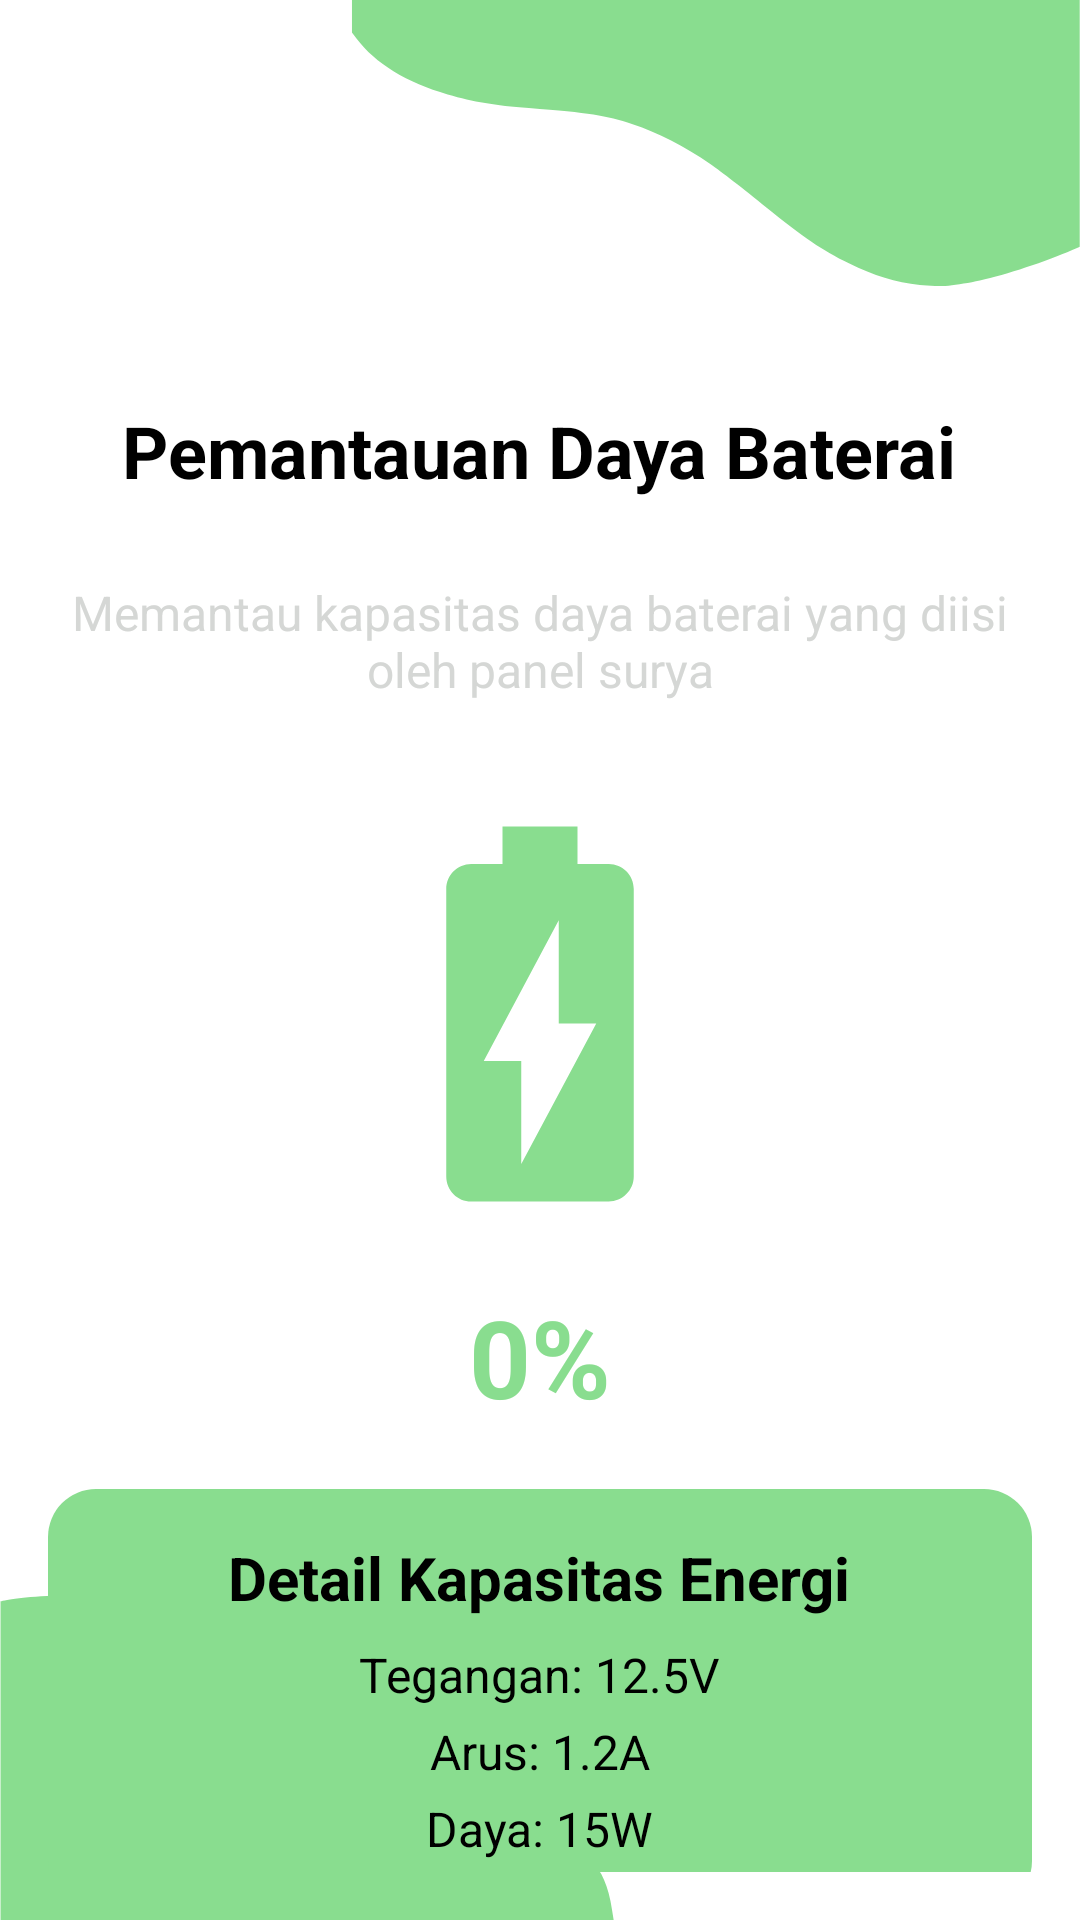

Produce the Android XML layout that renders to this screen, including the resource entries it uses.
<!-- AndroidManifest.xml: application theme Theme.AppCompat.Light.NoActionBar -->
<!-- res/layout/activity_baterai.xml -->
<ScrollView xmlns:android="http://schemas.android.com/apk/res/android"
    android:layout_width="match_parent"
    android:layout_height="match_parent"
    android:padding="16dp"
    android:background="@drawable/bgregister">

    <LinearLayout
        android:layout_width="match_parent"
        android:layout_height="wrap_content"
        android:orientation="vertical"
        android:gravity="center_horizontal">

        <ImageButton
            android:id="@+id/btnBack"
            android:layout_width="40dp"
            android:layout_height="40dp"
            android:background="?attr/selectableItemBackgroundBorderless"
            android:src="@drawable/back"
            android:contentDescription="Back Button"
            android:layout_gravity="start"
            android:layout_marginBottom="70dp" />

        <TextView
            android:id="@+id/tvTitle"
            android:layout_width="wrap_content"
            android:layout_height="wrap_content"
            android:text="Pemantauan Daya Baterai"
            android:textSize="24sp"
            android:textStyle="bold"
            android:textColor="@color/black"
            android:padding="8dp" />

        <TextView
            android:id="@+id/tvSubtitle"
            android:layout_width="wrap_content"
            android:layout_height="wrap_content"
            android:text="Memantau kapasitas daya baterai yang diisi oleh panel surya"
            android:layout_marginTop="15dp"
            android:gravity="center"
            android:textSize="16sp"
            android:textColor="@color/grey"
            android:padding="4dp" />

        <ImageView
            android:id="@+id/imgBatteryStatus"
            android:layout_width="150dp"
            android:layout_height="150dp"
            android:src="@drawable/baterai"
            android:contentDescription="Battery Status"
            android:layout_marginTop="25dp" />

        <TextView
            android:id="@+id/tvBatteryPercentage"
            android:layout_width="wrap_content"
            android:layout_height="wrap_content"
            android:text="0%"
            android:textSize="36sp"
            android:textStyle="bold"
            android:textColor="@color/matcha"
            android:layout_marginTop="15dp" />

        <LinearLayout
            android:layout_width="match_parent"
            android:layout_height="wrap_content"
            android:orientation="vertical"
            android:gravity="center"
            android:background="@drawable/rounded_corner"
            android:padding="16dp"
            android:layout_marginTop="20dp">

            <TextView
                android:layout_width="wrap_content"
                android:layout_height="wrap_content"
                android:text="Detail Kapasitas Energi"
                android:textSize="20sp"
                android:textStyle="bold"
                android:textColor="@color/black"
                android:layout_marginBottom="8dp" />

            <TextView
                android:id="@+id/tvBatteryVoltage"
                android:layout_width="wrap_content"
                android:layout_height="wrap_content"
                android:text="Tegangan: 12.5V"
                android:textSize="16sp"
                android:textColor="@color/black"
                android:layout_marginBottom="4dp" />

            <TextView
                android:id="@+id/tvBatteryCurrent"
                android:layout_width="wrap_content"
                android:layout_height="wrap_content"
                android:text="Arus: 1.2A"
                android:textSize="16sp"
                android:textColor="@color/black"
                android:layout_marginBottom="4dp" />

            <TextView
                android:id="@+id/tvBatteryPower"
                android:layout_width="wrap_content"
                android:layout_height="wrap_content"
                android:text="Daya: 15W"
                android:textSize="16sp"
                android:textColor="@color/black" />
        </LinearLayout>
    </LinearLayout>
</ScrollView>
<!-- resources referenced by this layout -->
<resources>
  <color name="black">#FF000000</color>
  <color name="grey">#D5D7D5</color>
  <color name="matcha">#89DD8F</color>
  <!-- drawable baterai (drawable) -->
  <vector xmlns:android="http://schemas.android.com/apk/res/android" android:height="24dp" android:tint="@color/matcha" android:viewportHeight="24" android:viewportWidth="24" android:width="24dp">
  
      <path android:fillColor="@android:color/white" android:pathData="M15.67,4H14V2h-4v2H8.33C7.6,4 7,4.6 7,5.33v15.33C7,21.4 7.6,22 8.33,22h7.33c0.74,0 1.34,-0.6 1.34,-1.33V5.33C17,4.6 16.4,4 15.67,4zM11,20v-5.5H9L13,7v5.5h2L11,20z"/>
  
  </vector>
  <!-- drawable bgregister: png bitmap (drawable, 24863 bytes) -->
  <!-- drawable rounded_corner (drawable) -->
  <?xml version="1.0" encoding="utf-8"?>
  <shape xmlns:android="http://schemas.android.com/apk/res/android">
      <solid android:color="@color/matcha"/> 
      <corners android:radius="16dp"/> 
      <padding
          android:bottom="5dp"
          android:left="8dp"
          android:right="8dp"
          android:top="5dp"/>
  </shape>
</resources>
